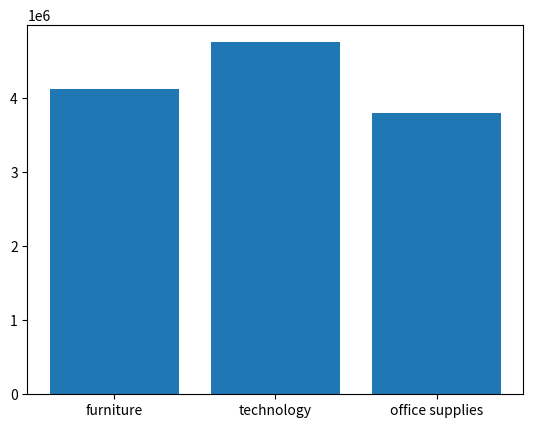

Python code for this plot:
import numpy as np
import matplotlib.pyplot as plt

product_catagory = np.array(['furniture', 'technology', 'office supplies'])
sales = np.array([4110451.90, 4744557.50, 3787492.52])

graph = plt.bar(product_catagory, sales)

plt.show()
